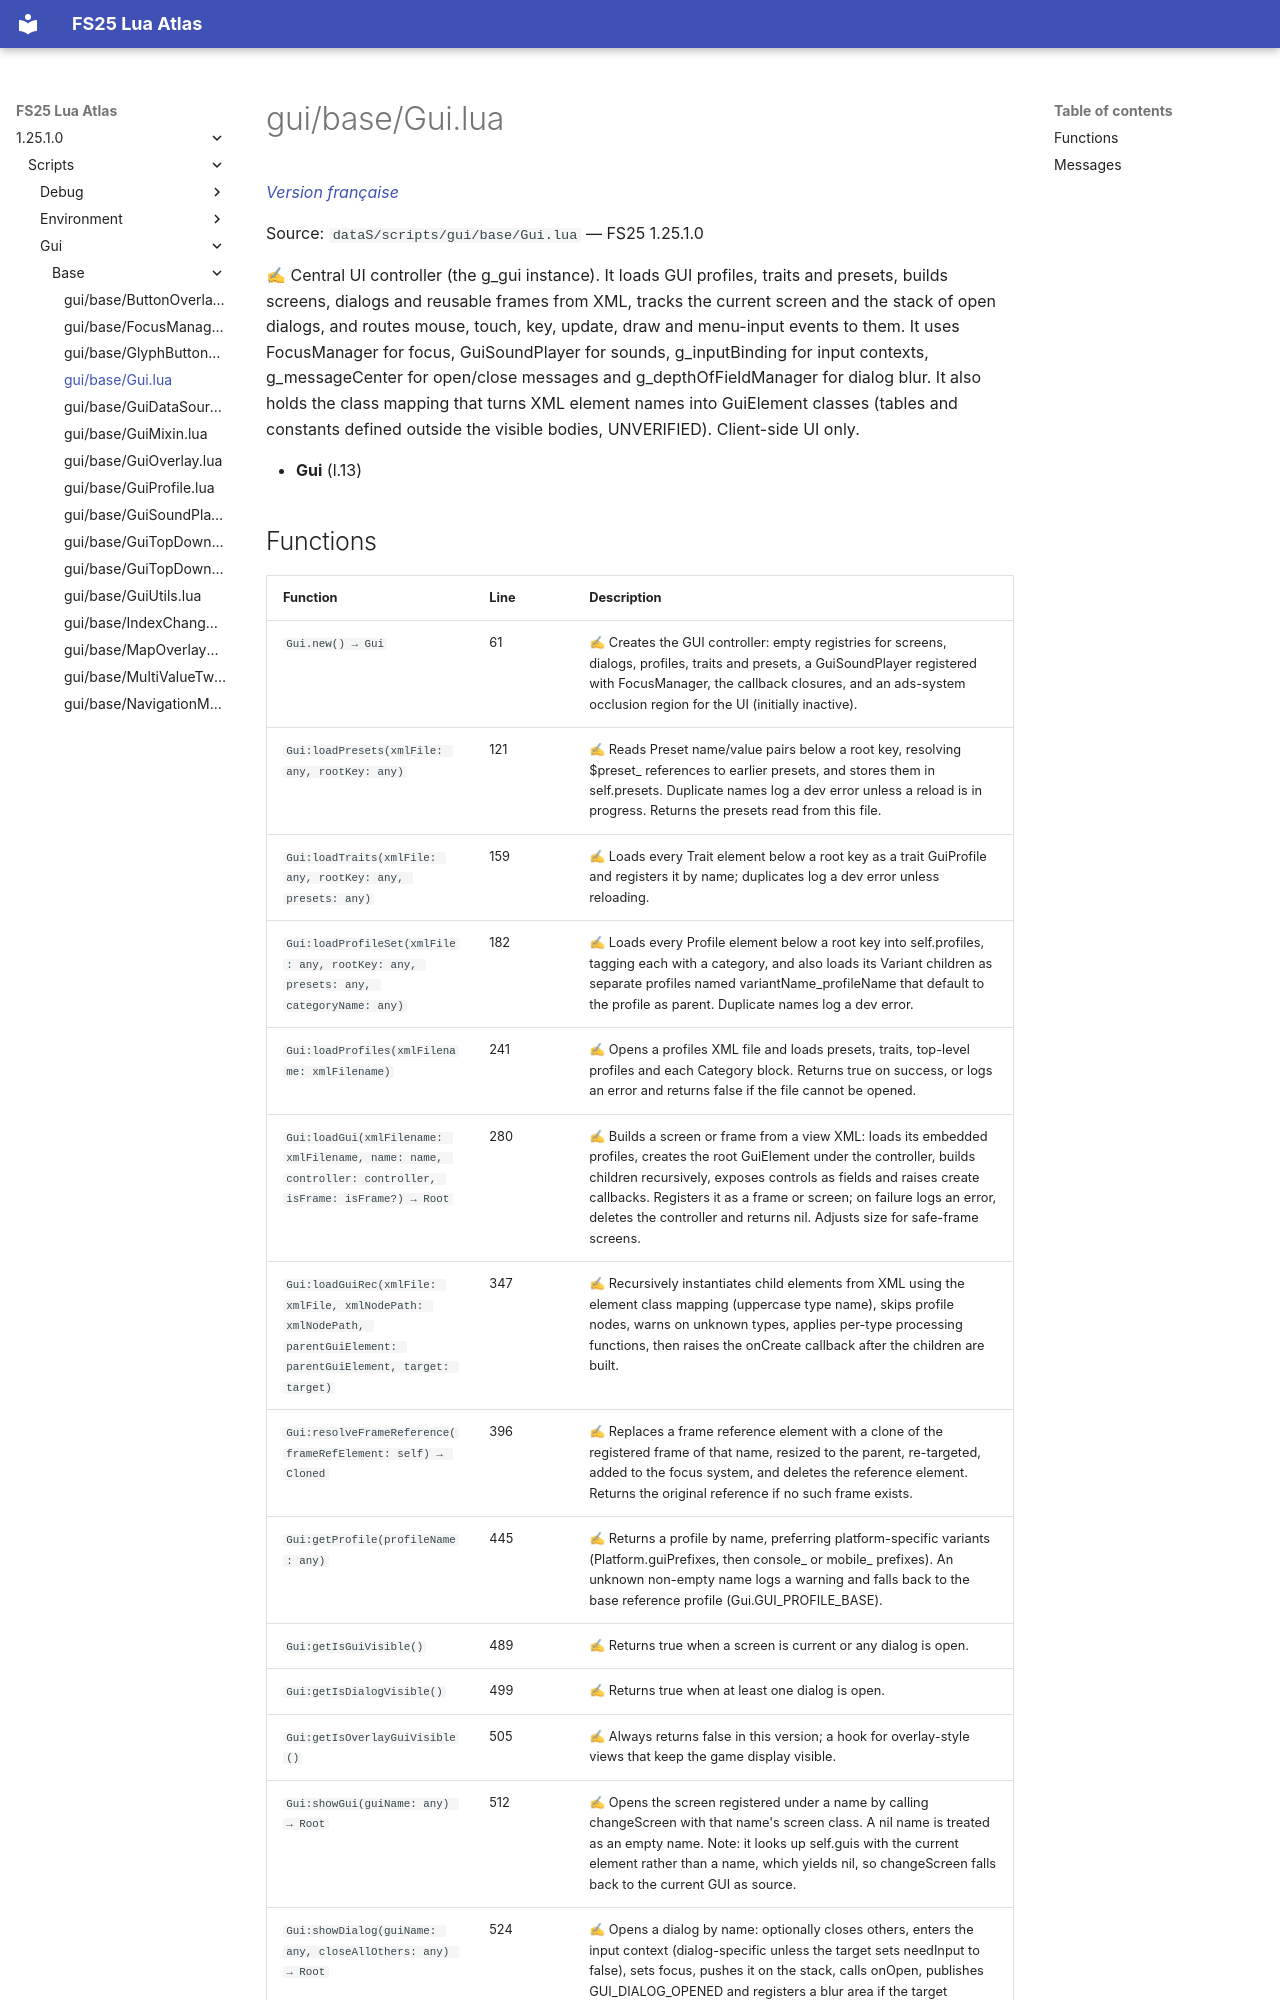

repository: Tim0219800/fs25-lua-atlas · page: 1.25.1.0/scripts/gui/base/Gui.html · generator: mkdocs

# gui/base/Gui.lua

*[Version française](../../../fr/scripts/gui/base/Gui.md)*

Source: `dataS/scripts/gui/base/Gui.lua` — FS25 1.25.1.0

✍ Central UI controller (the g_gui instance). It loads GUI profiles, traits and presets, builds screens, dialogs and reusable frames from XML, tracks the current screen and the stack of open dialogs, and routes mouse, touch, key, update, draw and menu-input events to them. It uses FocusManager for focus, GuiSoundPlayer for sounds, g_inputBinding for input contexts, g_messageCenter for open/close messages and g_depthOfFieldManager for dialog blur. It also holds the class mapping that turns XML element names into GuiElement classes (tables and constants defined outside the visible bodies, UNVERIFIED). Client-side UI only.

- **Gui** (l.13)
